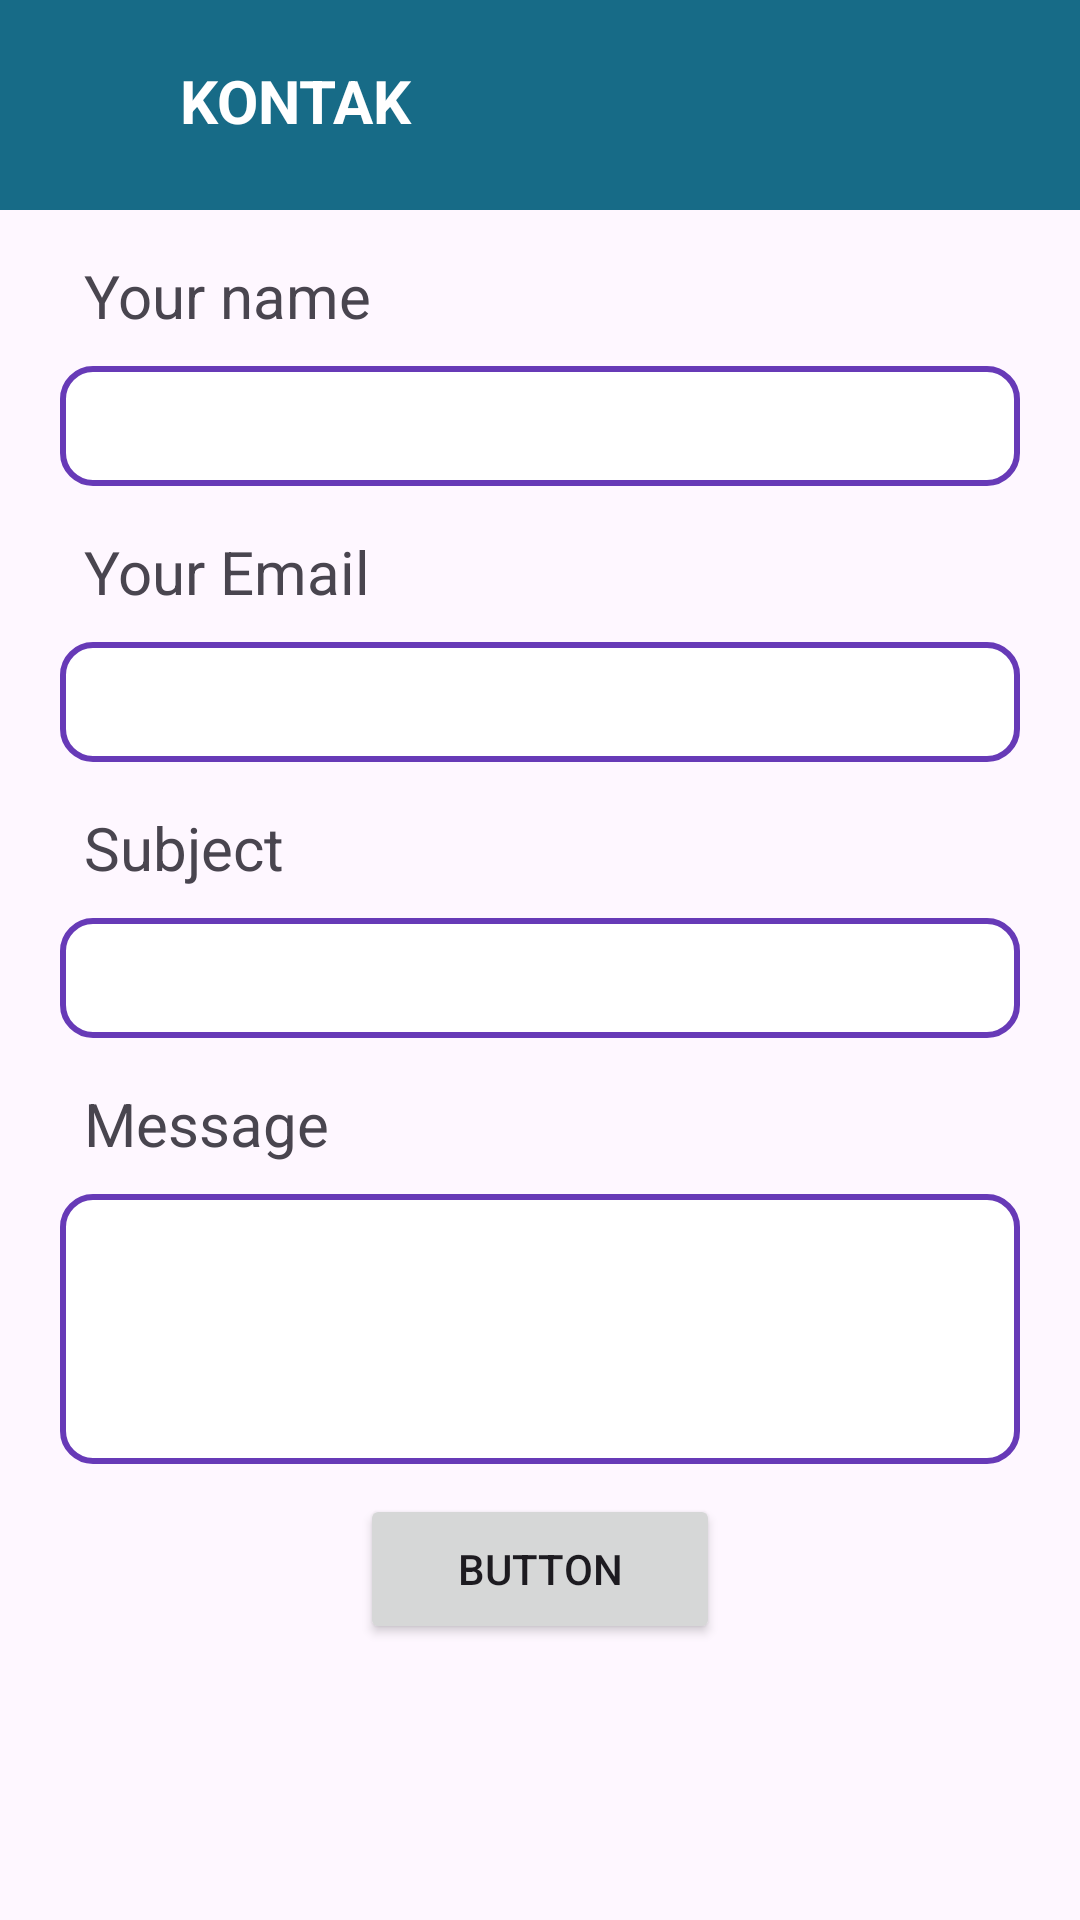

Here is an Android app screen rendered from its layout file. Give the layout XML and the strings, colors and styles it references.
<!-- AndroidManifest.xml: application theme Theme.Tameurenoe -->
<!-- res/layout/activity_kontak.xml -->
<?xml version="1.0" encoding="utf-8"?>
<LinearLayout xmlns:android="http://schemas.android.com/apk/res/android"
    xmlns:app="http://schemas.android.com/apk/res-auto"
    xmlns:tools="http://schemas.android.com/tools"
    android:layout_width="match_parent"
    android:layout_height="match_parent"
    android:gravity="left"
    android:orientation="vertical"
    tools:ignore="orientation">

    <LinearLayout
        android:layout_width="match_parent"
        android:layout_height="70dp"
        android:background="@color/colorprimary"
        tools:ignore="MissingConstraints">

        <TextView
            android:layout_width="match_parent"
            android:layout_height="wrap_content"
            android:layout_marginLeft="60dp"
            android:layout_marginTop="20dp"
            android:text="KONTAK"
            android:textColor="@color/putih"
            android:textSize="20dp"
            android:textStyle="bold" />
    </LinearLayout>

    <LinearLayout
        android:layout_width="match_parent"
        android:layout_height="match_parent"
        android:layout_marginLeft="20dp"
        android:layout_marginRight="20dp"
        android:orientation="vertical"
        android:paddingBottom="30dp">

        <TextView
            android:id="@+id/tvname"
            android:layout_width="match_parent"
            android:layout_height="wrap_content"
            android:layout_marginLeft="8dp"
            android:layout_marginTop="15dp"
            android:text="Your name"
            android:textSize="20sp" />

        <EditText
            android:id="@+id/name"
            android:layout_width="match_parent"
            android:layout_height="40dp"
            android:layout_marginTop="10dp"
            android:autoSizeMaxTextSize="10dp"
            android:autoSizeMinTextSize="10dp"
            android:autoSizeTextType="none"
            android:background="@drawable/kontak"
            android:drawablePadding="10dp"
            android:ems="10"
            android:inputType="text"
            android:outlineAmbientShadowColor="#2196F3"
            android:padding="10dp"
            android:stateListAnimator="@android:anim/accelerate_decelerate_interpolator"
            android:textAlignment="textStart" />

        <TextView
            android:id="@+id/tvemail"
            android:layout_width="match_parent"
            android:layout_height="wrap_content"
            android:layout_marginLeft="8dp"
            android:layout_marginTop="15dp"
            android:inputType="textEmailAddress"
            android:text="Your Email"
            android:textSize="20sp" />

        <EditText
            android:id="@+id/email"
            android:layout_width="match_parent"
            android:layout_height="40dp"
            android:layout_marginTop="10dp"
            android:background="@drawable/kontak"
            android:ems="10"
            android:inputType="text"
            android:padding="10dp" />

        <TextView
            android:id="@+id/tvsubject"
            android:layout_width="match_parent"
            android:layout_height="wrap_content"
            android:layout_marginLeft="8dp"
            android:layout_marginTop="15dp"
            android:text="Subject"
            android:textSize="20sp" />

        <EditText
            android:id="@+id/subject"
            android:layout_width="match_parent"
            android:layout_height="40dp"
            android:layout_marginTop="10dp"
            android:background="@drawable/kontak"
            android:ems="10"
            android:inputType="text"
            android:padding="10dp" />

        <TextView
            android:id="@+id/tvmessage"
            android:layout_width="match_parent"
            android:layout_height="wrap_content"
            android:layout_marginLeft="8dp"
            android:layout_marginTop="15dp"
            android:text="Message"
            android:textSize="20sp" />

        <EditText
            android:id="@+id/message"
            android:layout_width="match_parent"
            android:layout_height="90dp"
            android:layout_marginTop="10dp"
            android:background="@drawable/kontak"
            android:ems="10"
            android:inputType="text"
            android:padding="10dp"
            android:paddingBottom="70dp" />

        <Button
            android:id="@+id/button2"
            android:layout_width="120dp"
            android:layout_height="50dp"
            android:layout_gravity="center"
            android:layout_marginTop="10dp"
            android:text="Button" />

    </LinearLayout>

</LinearLayout>
<!-- resources referenced by this layout -->
<resources>
  <color name="colorprimary">#176B87</color>
  <color name="putih">#FFFFFF</color>
  <!-- drawable kontak (drawable) -->
  <?xml version="1.0" encoding="utf-8"?>
  <shape xmlns:android="http://schemas.android.com/apk/res/android" android:shape="rectangle">
      <solid android:color="@color/putih"/>
      <corners android:bottomLeftRadius="10dp"
          android:bottomRightRadius="10dp"
          android:topLeftRadius="10dp"
          android:topRightRadius="10dp"/>
      <stroke android:color="@color/ungu"
          android:width="2dp"/>
  </shape>
  <style name="Theme.Tameurenoe" parent="Base.Theme.Tameurenoe" />
  <color name="ungu">#673AB7</color>
  <style name="Base.Theme.Tameurenoe" parent="Theme.Material3.DayNight.NoActionBar">
          
          
      </style>
</resources>
